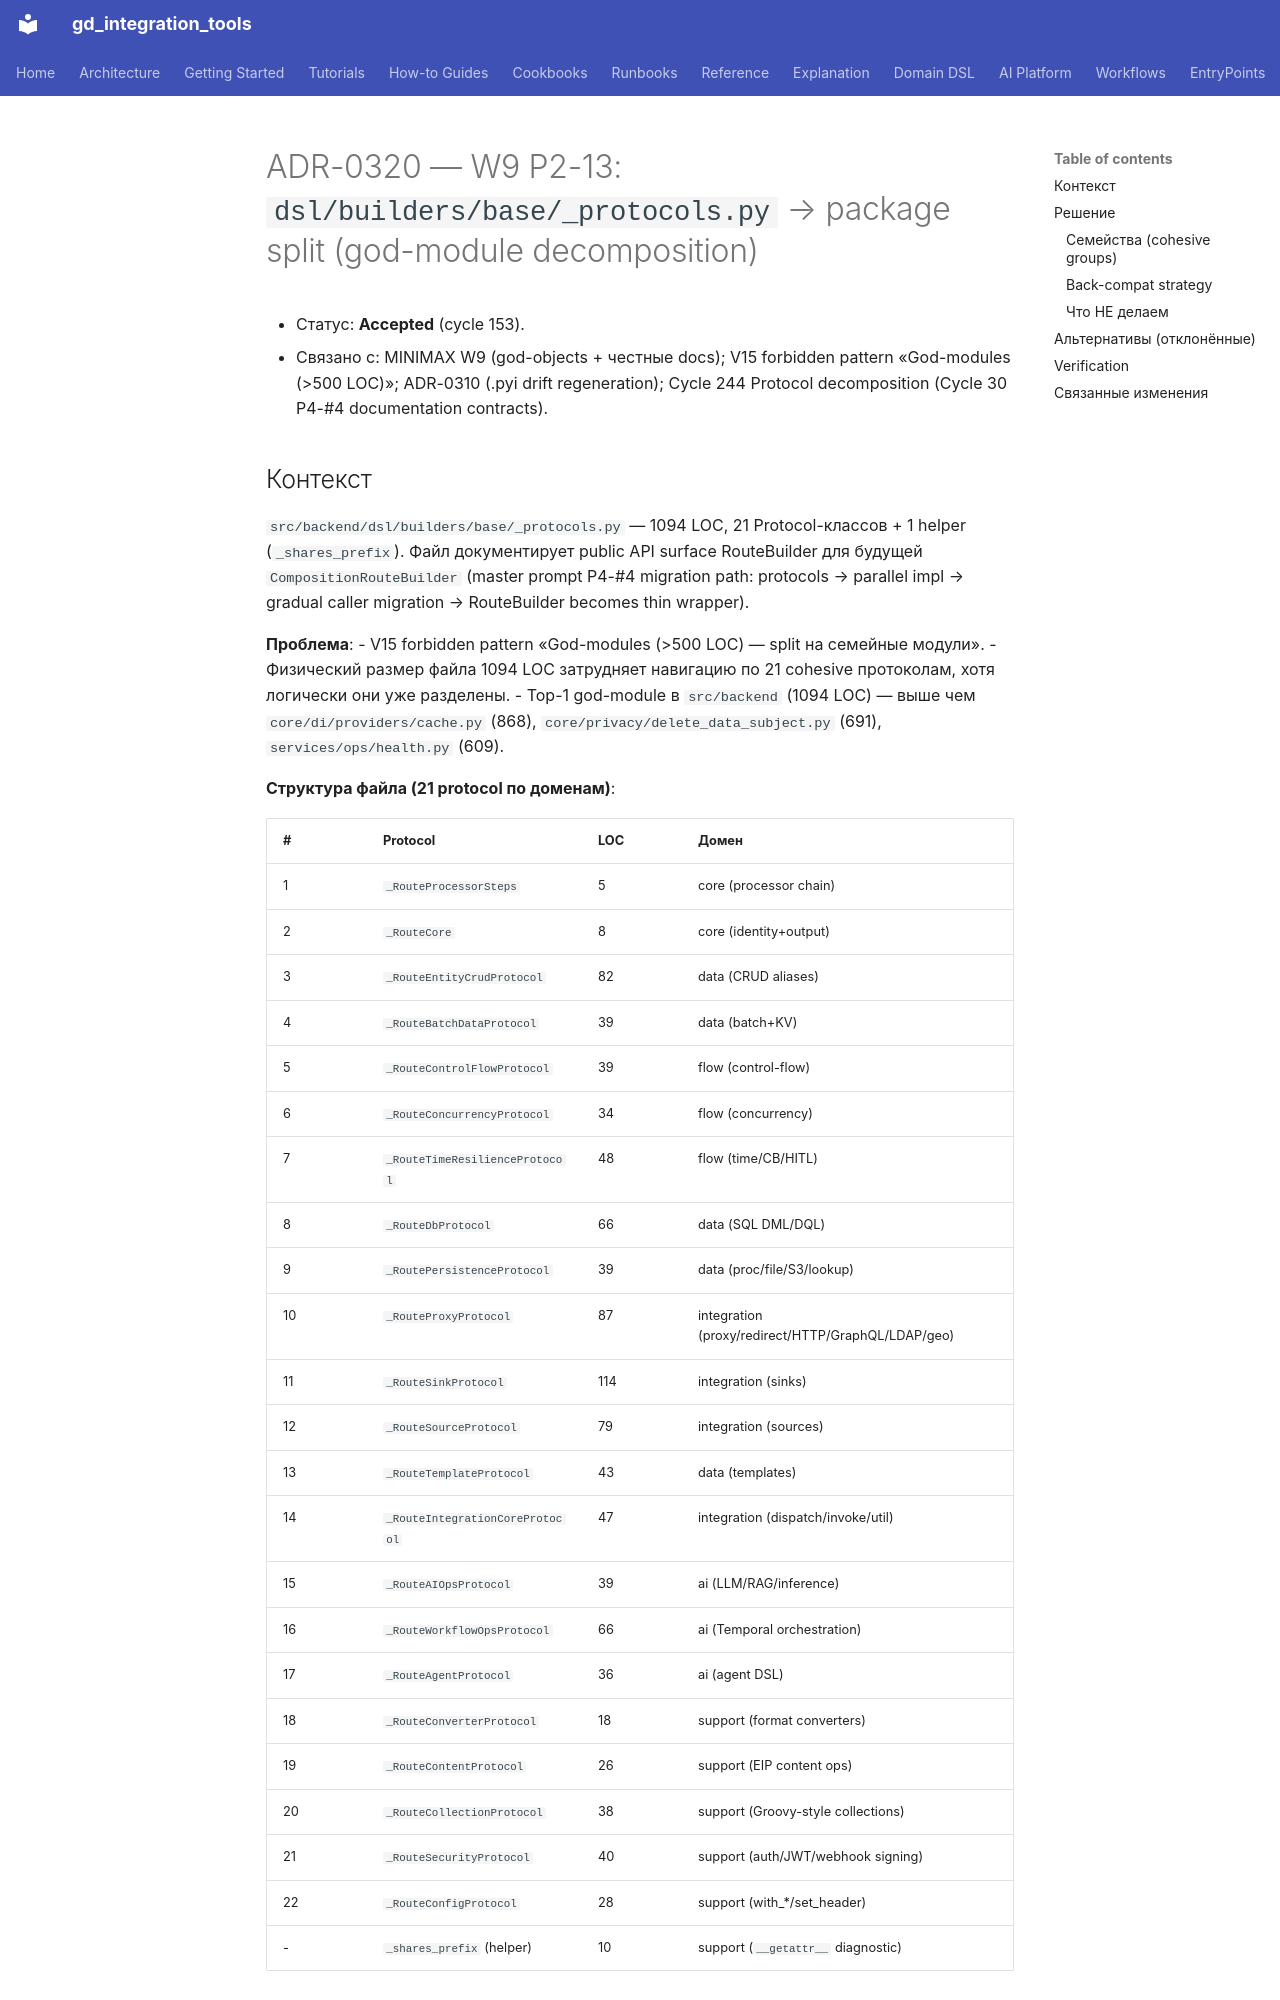

repository: IvanKorch1289/gd_integration_tools · page: adr/0320-w9-p2-13-routebuilder-protocols-god-module-split/index.html · generator: mkdocs

# ADR-0320 — W9 P2-13: `dsl/builders/base/_protocols.py` → package split (god-module decomposition)

* Статус: **Accepted** (cycle 153).
* Связано с: MINIMAX W9 (god-objects + честные docs); V15 forbidden pattern
  «God-modules (>500 LOC)»; ADR-0310 (.pyi drift regeneration); Cycle 244
  Protocol decomposition (Cycle 30 P4-#4 documentation contracts).

## Контекст

`src/backend/dsl/builders/base/_protocols.py` — 1094 LOC, 21 Protocol-классов +
1 helper (`_shares_prefix`). Файл документирует public API surface
RouteBuilder для будущей `CompositionRouteBuilder` (master prompt P4-#4
migration path: protocols → parallel impl → gradual caller migration →
RouteBuilder becomes thin wrapper).

**Проблема**:
- V15 forbidden pattern «God-modules (>500 LOC) — split на семейные модули».
- Физический размер файла 1094 LOC затрудняет навигацию по 21 cohesive
  протоколам, хотя логически они уже разделены.
- Top-1 god-module в `src/backend` (1094 LOC) — выше чем `core/di/providers/cache.py`
  (868), `core/privacy/delete_data_subject.py` (691), `services/ops/health.py` (609).

**Структура файла (21 protocol по доменам)**:

| # | Protocol | LOC | Домен |
|---|---|---|---|
| 1 | `_RouteProcessorSteps` | 5 | core (processor chain) |
| 2 | `_RouteCore` | 8 | core (identity+output) |
| 3 | `_RouteEntityCrudProtocol` | 82 | data (CRUD aliases) |
| 4 | `_RouteBatchDataProtocol` | 39 | data (batch+KV) |
| 5 | `_RouteControlFlowProtocol` | 39 | flow (control-flow) |
| 6 | `_RouteConcurrencyProtocol` | 34 | flow (concurrency) |
| 7 | `_RouteTimeResilienceProtocol` | 48 | flow (time/CB/HITL) |
| 8 | `_RouteDbProtocol` | 66 | data (SQL DML/DQL) |
| 9 | `_RoutePersistenceProtocol` | 39 | data (proc/file/S3/lookup) |
| 10 | `_RouteProxyProtocol` | 87 | integration (proxy/redirect/HTTP/GraphQL/LDAP/geo) |
| 11 | `_RouteSinkProtocol` | 114 | integration (sinks) |
| 12 | `_RouteSourceProtocol` | 79 | integration (sources) |
| 13 | `_RouteTemplateProtocol` | 43 | data (templates) |
| 14 | `_RouteIntegrationCoreProtocol` | 47 | integration (dispatch/invoke/util) |
| 15 | `_RouteAIOpsProtocol` | 39 | ai (LLM/RAG/inference) |
| 16 | `_RouteWorkflowOpsProtocol` | 66 | ai (Temporal orchestration) |
| 17 | `_RouteAgentProtocol` | 36 | ai (agent DSL) |
| 18 | `_RouteConverterProtocol` | 18 | support (format converters) |
| 19 | `_RouteContentProtocol` | 26 | support (EIP content ops) |
| 20 | `_RouteCollectionProtocol` | 38 | support (Groovy-style collections) |
| 21 | `_RouteSecurityProtocol` | 40 | support (auth/JWT/webhook signing) |
| 22 | `_RouteConfigProtocol` | 28 | support (with_*/set_header) |
| - | `_shares_prefix` (helper) | 10 | support (`__getattr__` diagnostic) |

**Анализ consumer'ов**:
- `base/__init__.py:352` — re-export всех 22 имён (back-compat).
- `tests/unit/cycle_31_s6_routebuilder.py` — 1 тест: импортирует через `base`
  + использует `inspect.getsource(_protocols)` (модульная ссылка).
- **0 runtime consumers**: протоколы используются ТОЛЬКО для type-checking
  (`@_runtime_checkable`) + IDE/docs (комментарий «документируют API surface»).
- **0 mixin'ов** не наследуются от `_Route*Protocol` (только от
  `_RouteBuilderProtocol` в `_protocol.py`, который остаётся как был).
